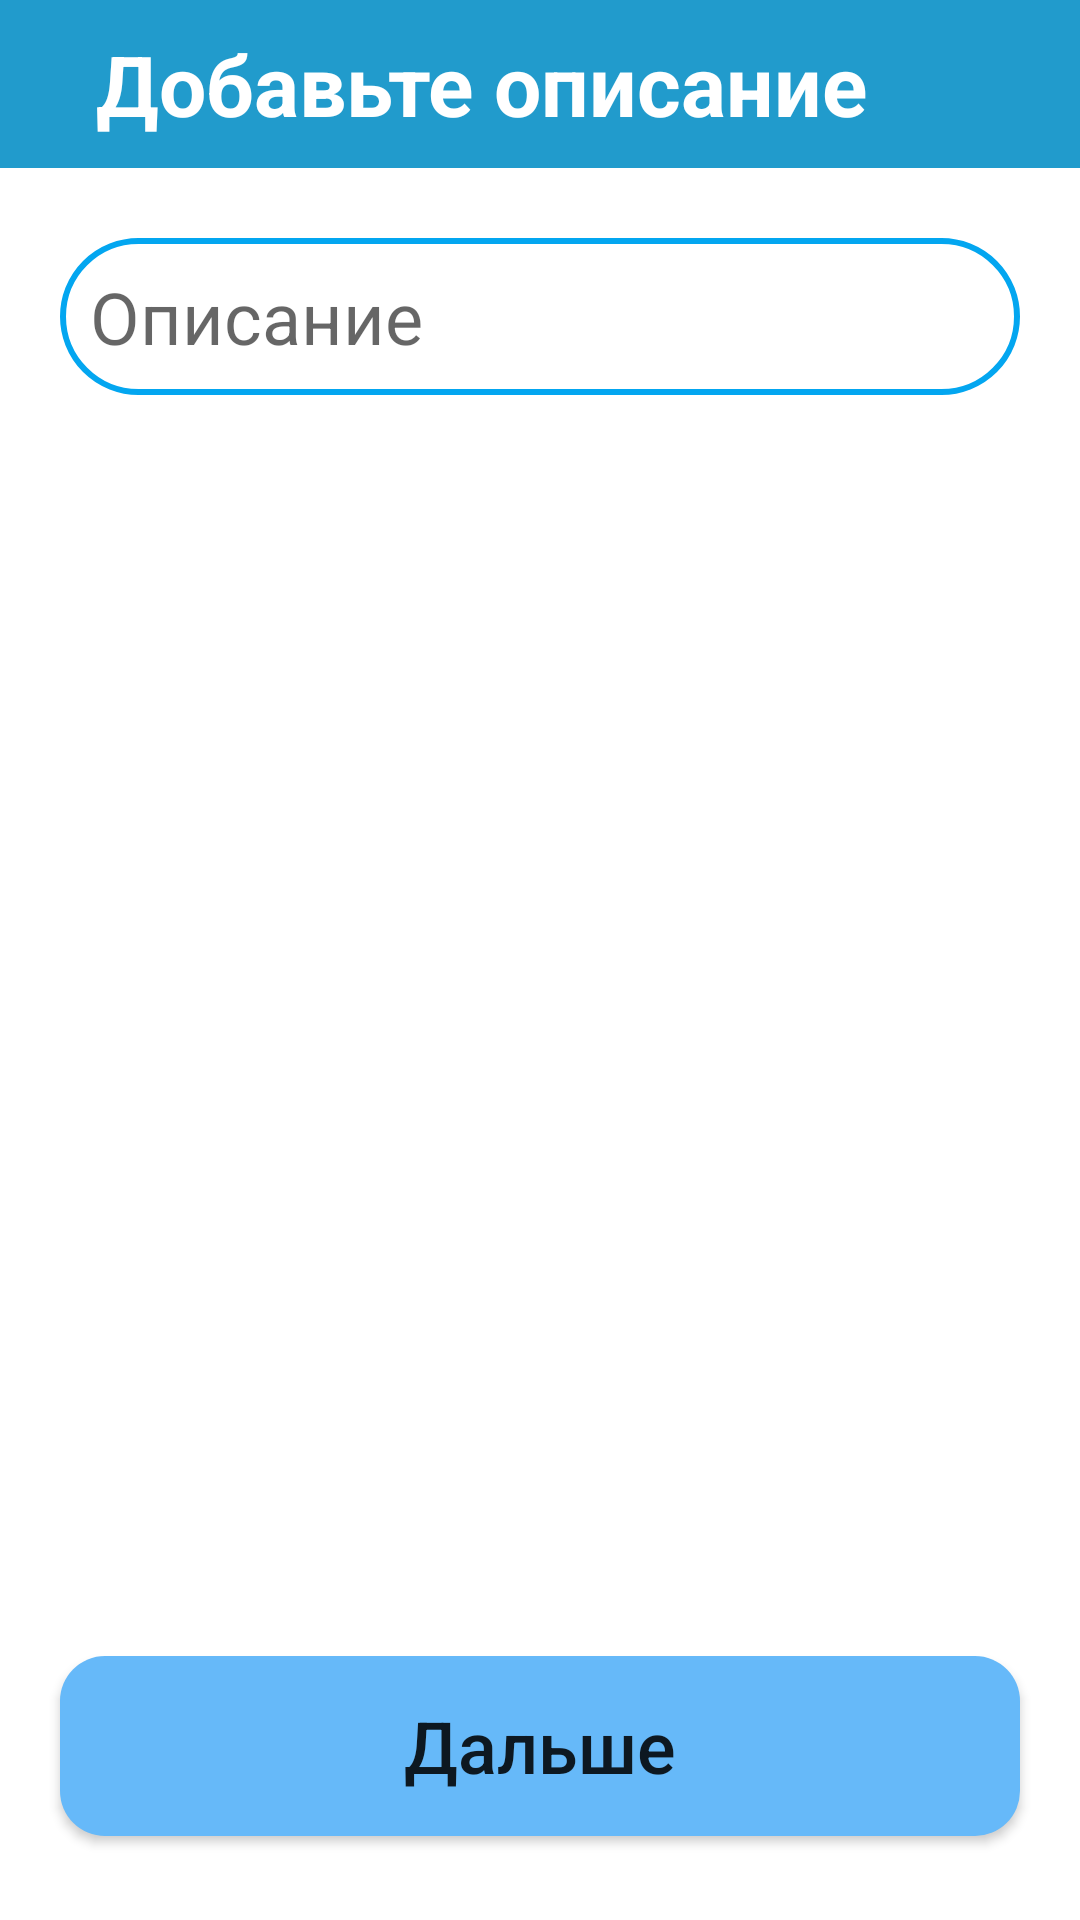

This screen was rendered from an Android layout file. Write that file and the resources it references.
<!-- AndroidManifest.xml: application theme Theme.BookCrossing -->
<!-- res/layout/fragment_load3.xml -->
<?xml version="1.0" encoding="utf-8"?>
<androidx.constraintlayout.widget.ConstraintLayout xmlns:android="http://schemas.android.com/apk/res/android"
    xmlns:app="http://schemas.android.com/apk/res-auto"
    xmlns:tools="http://schemas.android.com/tools"
    android:layout_width="match_parent"
    android:layout_height="match_parent"
    android:background="@color/browser_actions_bg_grey"
    tools:context=".ui.load.Load3">

    <Button
        android:id="@+id/next3"
        android:textSize="24sp"
        android:background="@drawable/custom_button"
        android:layout_width="match_parent"
        android:layout_height="60dp"
        android:layout_marginBottom="28dp"
        android:layout_marginStart="20dp"
        android:layout_marginEnd="20dp"
        android:text="Дальше"
        android:textAllCaps="false"
        app:layout_constraintBottom_toBottomOf="parent"
        app:layout_constraintEnd_toEndOf="parent"
        app:layout_constraintHorizontal_bias="0.498"
        app:layout_constraintStart_toStartOf="parent" />

    <androidx.appcompat.widget.Toolbar
        android:id="@+id/toolbar5"
        android:layout_width="match_parent"
        android:layout_height="wrap_content"
        android:background="?attr/colorPrimary"
        android:minHeight="?attr/actionBarSize"
        android:theme="?attr/actionBarTheme"
        app:layout_constraintStart_toStartOf="parent"
        app:layout_constraintTop_toTopOf="parent" >

        <androidx.constraintlayout.widget.ConstraintLayout
            android:layout_width="match_parent"
            android:layout_height="match_parent">

            <TextView
                android:id="@+id/textView5"
                android:layout_width="wrap_content"
                android:layout_height="wrap_content"
                android:layout_marginStart="16dp"
                android:text="Добавьте описание"
                android:textColor="#FFFFFF"
                android:textSize="28sp"
                android:textStyle="bold"
                app:layout_constraintStart_toStartOf="parent"
                app:layout_constraintTop_toTopOf="parent" />
        </androidx.constraintlayout.widget.ConstraintLayout>
    </androidx.appcompat.widget.Toolbar>

    <EditText
        android:padding="10dp"
        android:id="@+id/editTextTextMultiLine2"
        android:layout_width="match_parent"
        android:layout_height="wrap_content"
        android:layout_marginStart="20dp"
        android:layout_marginTop="16dp"
        android:layout_marginEnd="20dp"
        android:ems="10"
        android:textSize="24sp"
        android:background="@drawable/custom_text"
        android:gravity="start|top"
        android:hint="Описание"
        android:inputType="textMultiLine"
        android:minHeight="48dp"
        android:maxHeight="230dp"
        android:overScrollMode="never"
        android:scrollbars="none"
        android:windowSoftInputMode="adjustUnspecified"
        app:layout_constraintBottom_toTopOf="@+id/next3"
        app:layout_constraintEnd_toEndOf="parent"
        app:layout_constraintStart_toStartOf="parent"
        app:layout_constraintTop_toBottomOf="@+id/toolbar5"
        app:layout_constraintVertical_bias="0.017" />


</androidx.constraintlayout.widget.ConstraintLayout>
<!-- resources referenced by this layout -->
<resources>
  <!-- drawable custom_button (drawable) -->
  <?xml version="1.0" encoding="utf-8"?>
  <shape xmlns:android="http://schemas.android.com/apk/res/android"
      android:shape="rectangle">
      <solid android:color="#66B9F9"/>
      <corners android:radius="15dp"/>
  </shape>
  <!-- drawable custom_text (drawable) -->
  <?xml version="1.0" encoding="utf-8"?>
  <shape xmlns:android="http://schemas.android.com/apk/res/android">
  
      <padding android:left="15dp"/>
      <stroke
          android:width="2dp"
          android:color="#03A6F0" />
      <corners android:radius="40dp"/>
  </shape>
  <style name="Theme.BookCrossing" parent="Theme.MaterialComponents.DayNight.NoActionBar">
          
          <item name="colorPrimary">#219BCC</item>
          <item name="colorPrimaryVariant">#76D1FF</item>
          <item name="colorOnPrimary">@color/white</item>
          
          <item name="colorSecondary">@color/teal_200</item>
          <item name="colorSecondaryVariant">@color/teal_700</item>
          <item name="colorOnSecondary">@color/black</item>
          
          <item name="android:statusBarColor" tools:targetApi="l">#00668B</item>
          
          <item name="colorAccent">@color/black</item>
      </style>
  <color name="white">#FFFFFFFF</color>
  <color name="teal_200">#FF03DAC5</color>
  <color name="teal_700">#FF018786</color>
  <color name="black">#FF000000</color>
</resources>
